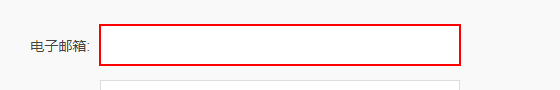
Workflow: Main

Step 1: type [webUserAccount] into the text box

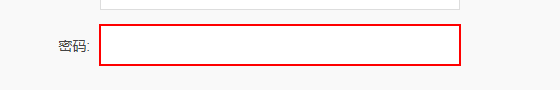
Step 2: type [webUserPwd] into the text box

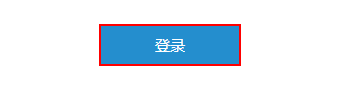
Step 3: click on the text box

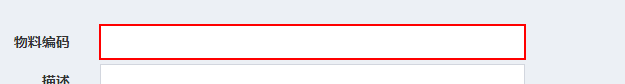
Step 4: type "[row("ItemCode").ToString()]" into the text box 'giti_cond_sku'

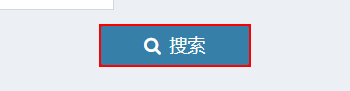
Step 5: click on the button 'btn_search'

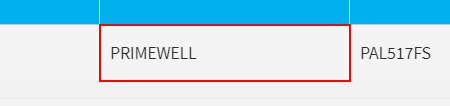
Step 6: get-text from the table cell

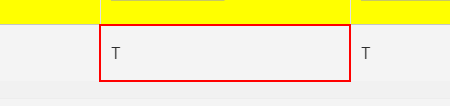
Step 7: get-text from the table cell
